Image classification data set "archive (17)" (Shridharpatil30/Fake-currency-detection-using-image-processing on GitHub). Class labels (5): 100 rupee note, 200 rupee note, 50 rupee note, 10 rupee note, 20 rupee note.

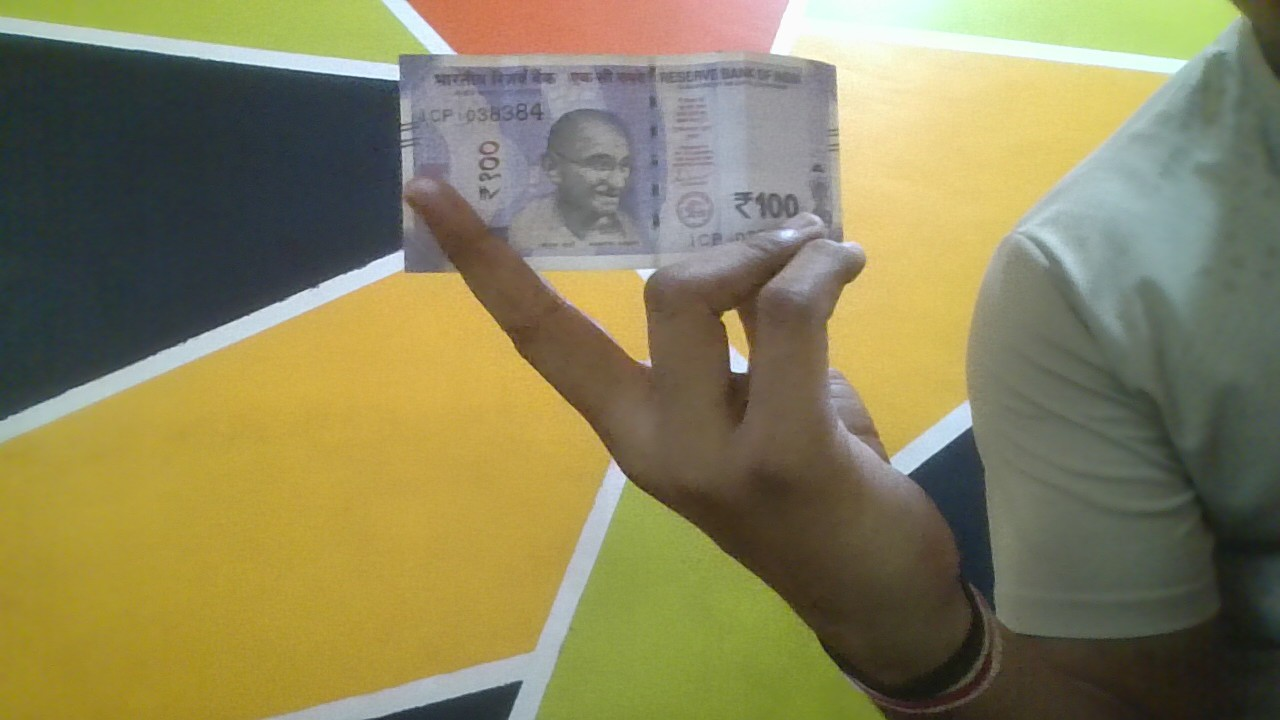
Label: 100 rupee note

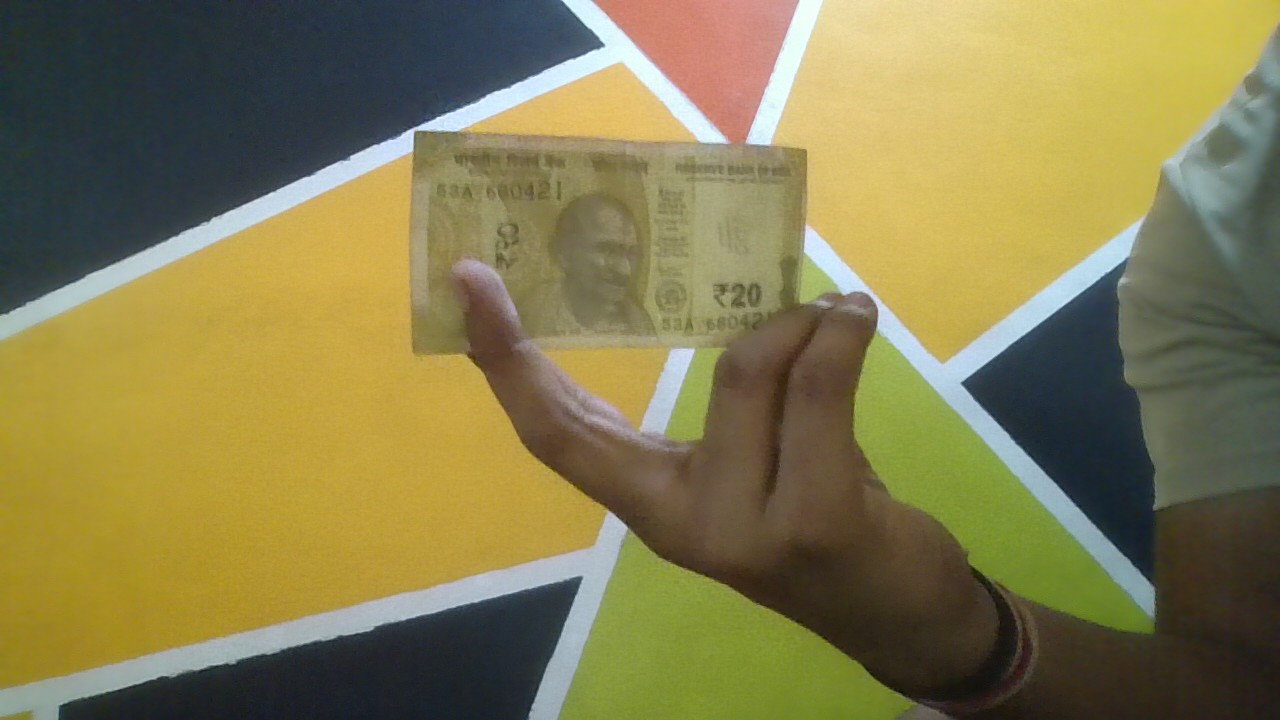
Label: 20 rupee note

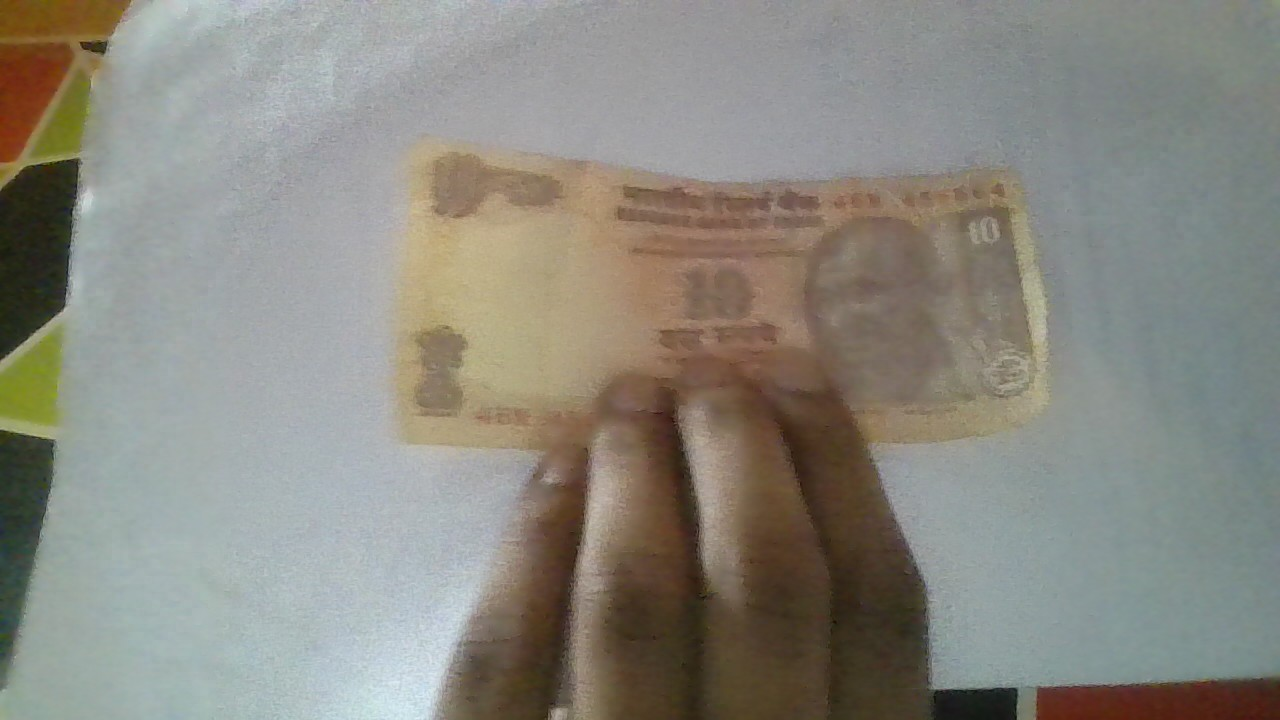
Label: 10 rupee note

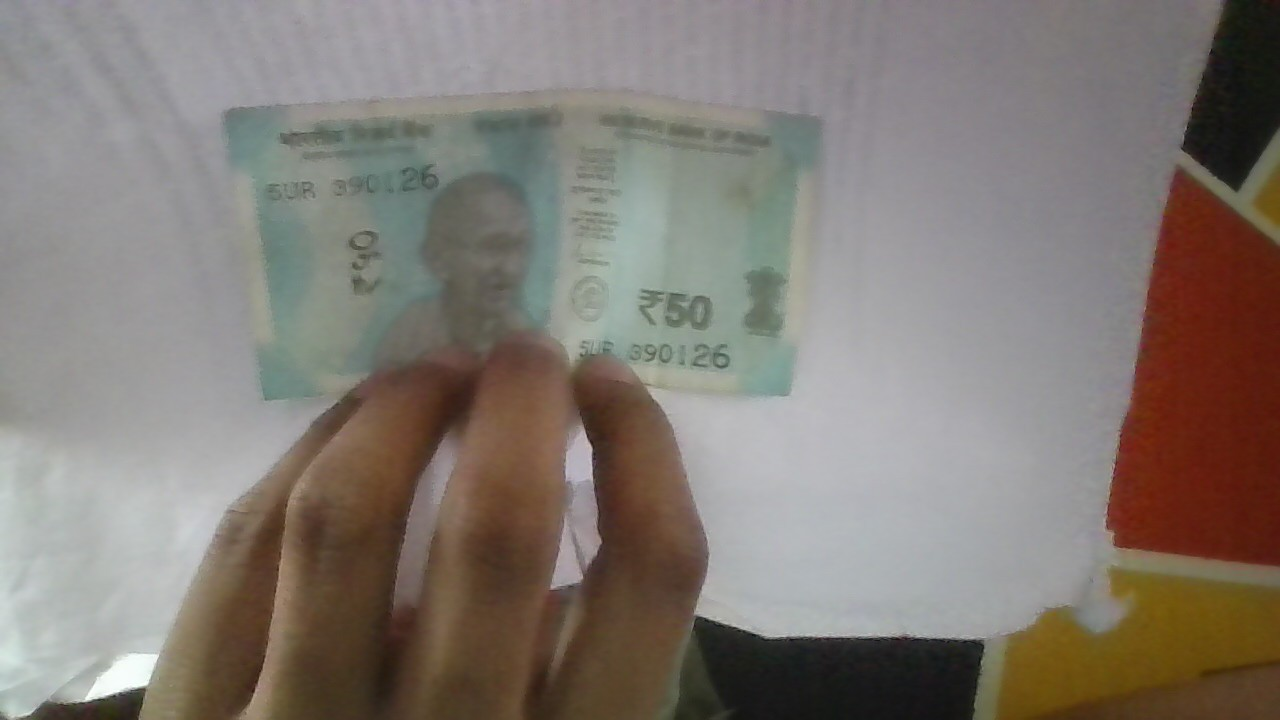
Label: 50 rupee note

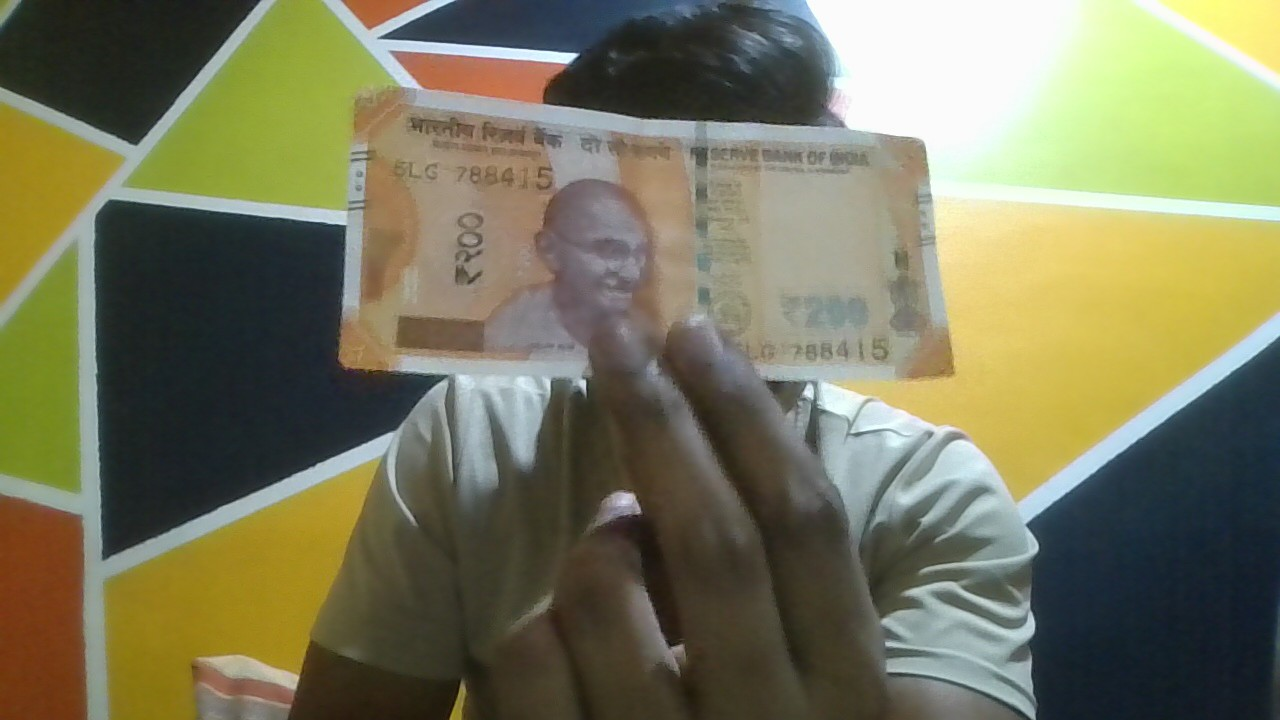
Label: 200 rupee note

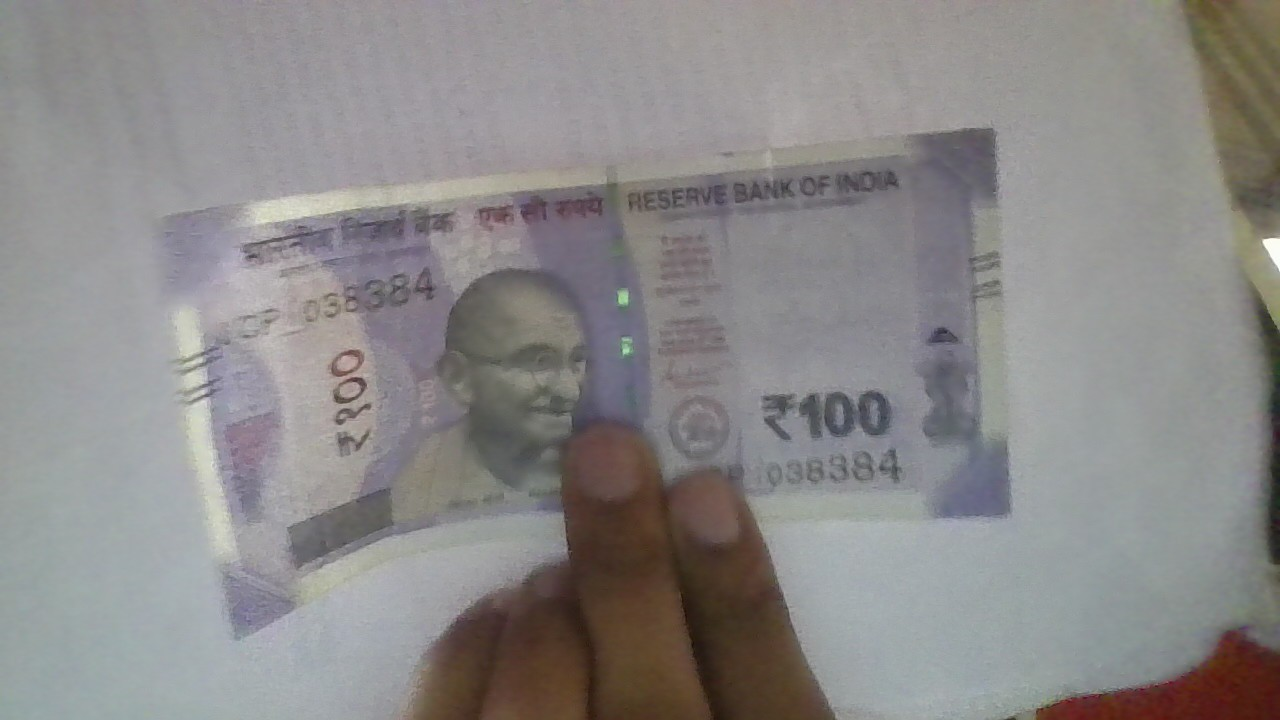
Label: 100 rupee note
